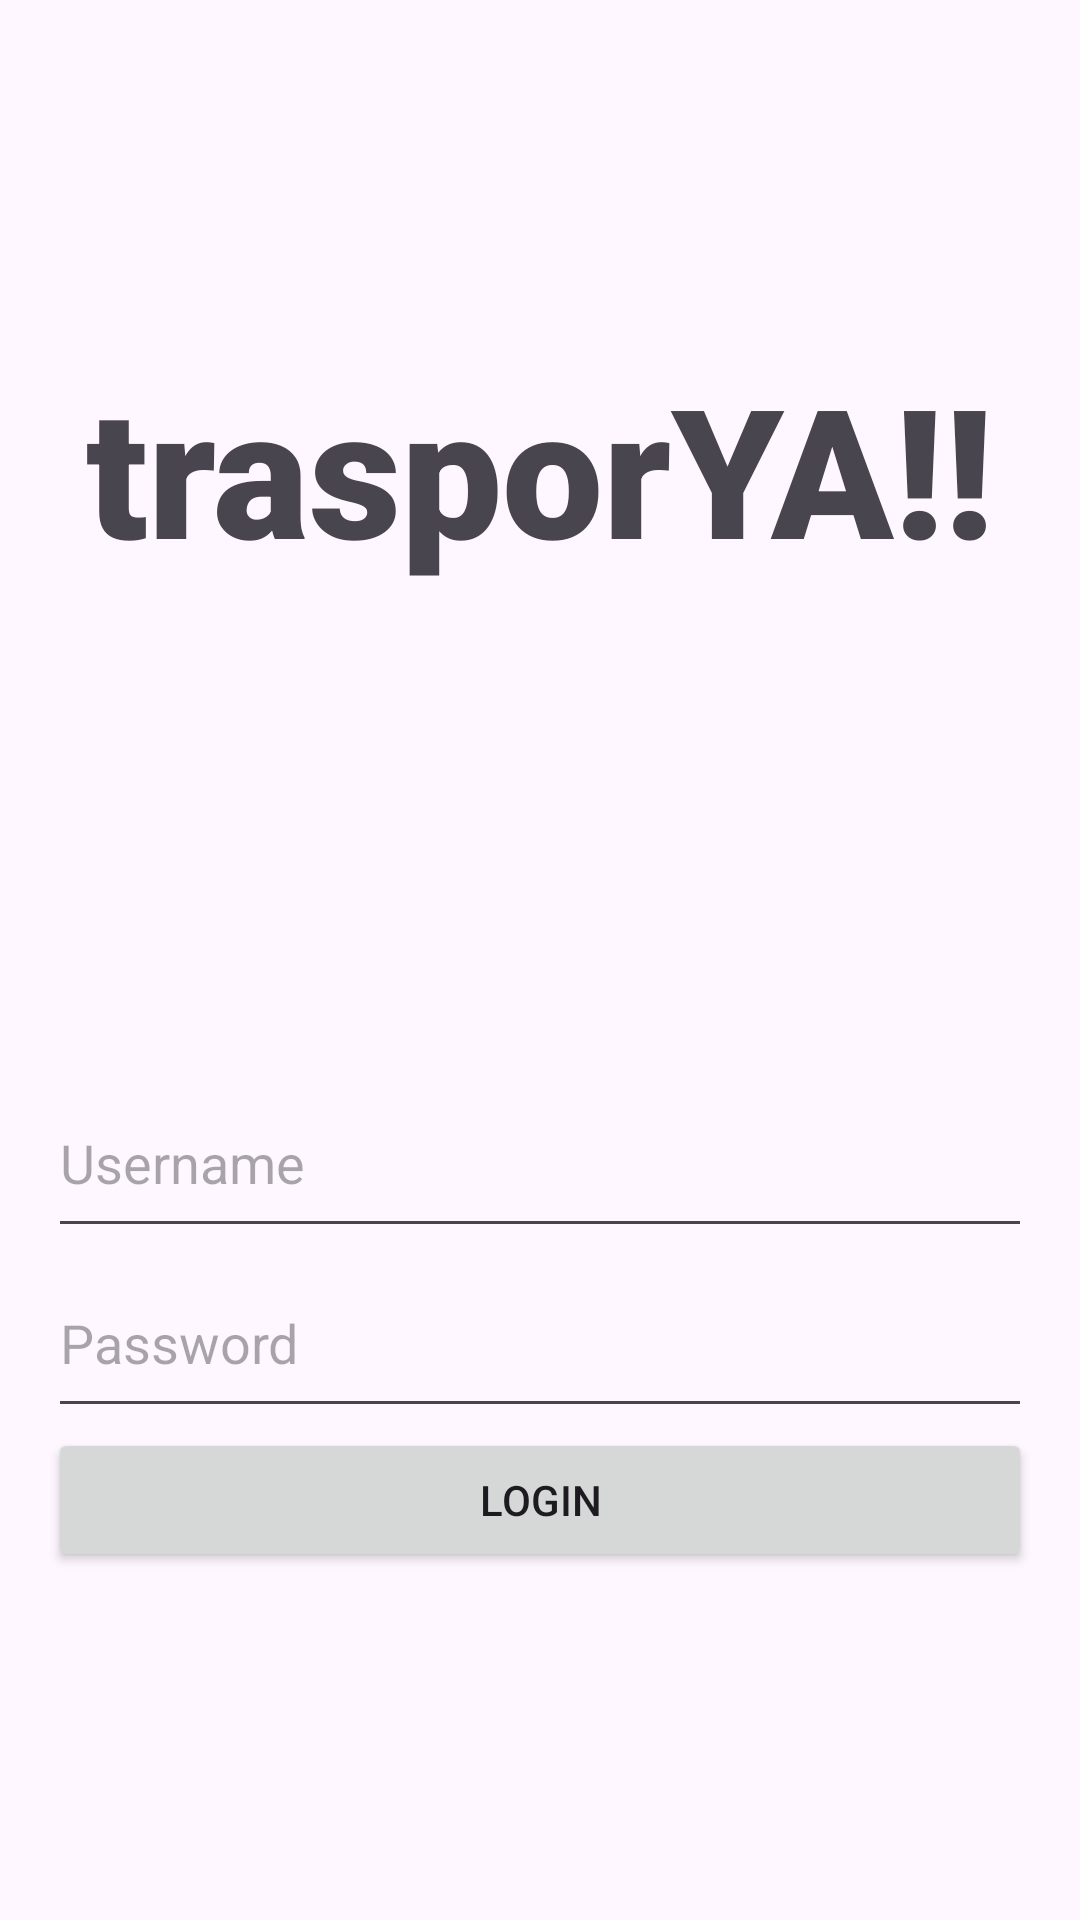

Produce the Android XML layout that renders to this screen, including the resource entries it uses.
<!-- AndroidManifest.xml: application theme Theme.Avances -->
<!-- res/layout/activity_iniciar_sesion.xml -->
<?xml version="1.0" encoding="utf-8"?>
<LinearLayout xmlns:android="http://schemas.android.com/apk/res/android"
    android:layout_width="match_parent"
    android:layout_height="match_parent"
    android:gravity="center_vertical"
    android:orientation="vertical"
    android:padding="16dp">

    <TextView
        android:id="@+id/textView"
        android:layout_width="match_parent"
        android:layout_height="wrap_content"
        android:layout_marginBottom="160dp"
        android:fontFamily="sans-serif-black"
        android:lineSpacingExtra="14sp"
        android:text="trasporYA!!"
        android:textAlignment="center"
        android:textSize="60sp"
        android:typeface="serif" />

    <EditText
        android:id="@+id/editTextUsername"
        android:layout_width="match_parent"
        android:layout_height="60dp"
        android:hint="Username"
        android:inputType="text" />

    
    <EditText
        android:id="@+id/editTextPassword"
        android:layout_width="match_parent"
        android:layout_height="60dp"
        android:hint="Password"
        android:inputType="textPassword" />

    
    <Button
        android:id="@+id/buttonLogin"
        android:layout_width="match_parent"
        android:layout_height="wrap_content"
        android:text="Login"
        android:onClick="PasarInicio"/>


</LinearLayout>
<!-- resources referenced by this layout -->
<resources>
  <style name="Theme.Avances" parent="Base.Theme.Avances" />
  <style name="Base.Theme.Avances" parent="Theme.Material3.DayNight.NoActionBar">
          
          
      </style>
</resources>
